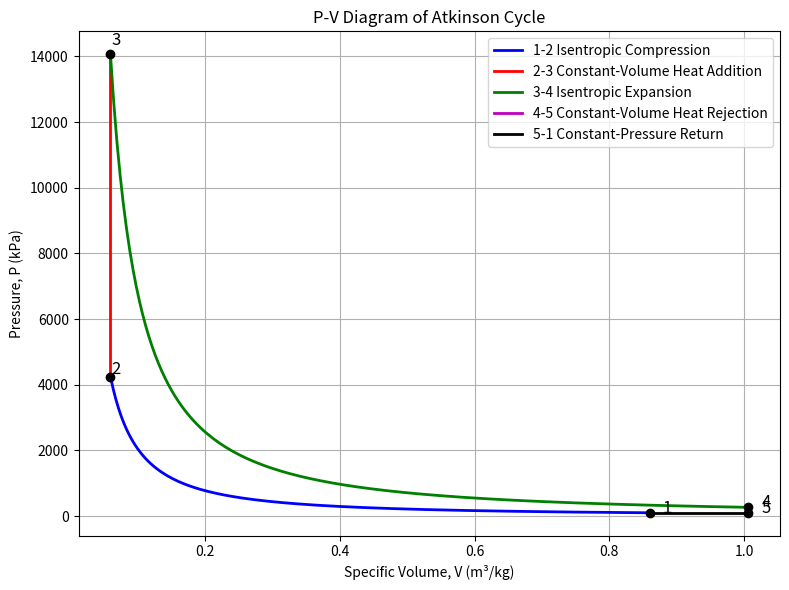

Write Python code to recreate this figure.
#!/usr/bin/env python
# coding: utf-8

# In[ ]:


import numpy as np
import matplotlib.pyplot as plt

P1 = 100.0       
T1 = 300.0        
r = 14.55        
re = 17.0        
qin = 1453.46     
R = 0.287         
Cv = 0.718        
Cp = 1.005       
k = 1.4

V1 = R * T1 / P1  
V2 = V1 / r
T2 = T1 * r**(k - 1)
P2 = P1 * r**k

V3 = V2
T3 = T2 + qin / Cv
P3 = P2 * (T3 / T2)

V4 = V3 * re
T4 = T3 * (V3 / V4)**(k - 1)
P4 = P3 * (V3 / V4)**k

V5 = V4
P5 = P1
T5 = P5 * V5 / R

qout_45 = Cv * (T4 - T5)   
qout_51 = Cp * (T5 - T1)   

qout = qout_45 + qout_51

Wnet = qin - qout
eta = Wnet / qin

print("Atkinson Cycle Results")
print("------------------------")
print(f"T1 = {T1:.2f} K, P1 = {P1:.2f} kPa, V1 = {V1:.4f} m^3/kg")
print(f"T2 = {T2:.2f} K, P2 = {P2:.2f} kPa, V2 = {V2:.4f} m^3/kg")
print(f"T3 = {T3:.2f} K, P3 = {P3:.2f} kPa, V3 = {V3:.4f} m^3/kg")
print(f"T4 = {T4:.2f} K, P4 = {P4:.2f} kPa, V4 = {V4:.4f} m^3/kg")
print(f"T5 = {T5:.2f} K, P5 = {P5:.2f} kPa, V5 = {V5:.4f} m^3/kg")

print()
print(f"Heat input, q_in = {qin:.2f} kJ/kg")
print(f"Heat rejected, q_out = {qout:.2f} kJ/kg")
print(f"Net work output, W_net = {Wnet:.2f} kJ/kg")
print(f"Thermal efficiency = {eta * 100:.2f} %")

V_12 = np.linspace(V1, V2, 200)
P_12 = P1 * (V1 / V_12)**k

V_23 = np.array([V2, V3])
P_23 = np.array([P2, P3])

V_34 = np.linspace(V3, V4, 200)
P_34 = P3 * (V3 / V_34)**k

V_45 = np.array([V4, V5])
P_45 = np.array([P4, P5])

V_51 = np.linspace(V5, V1, 200)
P_51 = np.ones_like(V_51) * P1

plt.figure(figsize=(8, 6))

plt.plot(V_12, P_12, 'b', linewidth=2, label='1-2 Isentropic Compression')
plt.plot(V_23, P_23, 'r', linewidth=2, label='2-3 Constant-Volume Heat Addition')
plt.plot(V_34, P_34, 'g', linewidth=2, label='3-4 Isentropic Expansion')
plt.plot(V_45, P_45, 'm', linewidth=2, label='4-5 Constant-Volume Heat Rejection')
plt.plot(V_51, P_51, 'k', linewidth=2, label='5-1 Constant-Pressure Return')

states_V = [V1, V2, V3, V4, V5]
states_P = [P1, P2, P3, P4, P5]
labels = ['1', '2', '3', '4', '5']

plt.scatter(states_V, states_P, color='black', zorder=5)

for i, label in enumerate(labels):
    plt.text(states_V[i] * 1.02, states_P[i] * 1.02, label, fontsize=12)

plt.xlabel('Specific Volume, V (m³/kg)')
plt.ylabel('Pressure, P (kPa)')
plt.title('P-V Diagram of Atkinson Cycle')
plt.grid(True)
plt.legend()
plt.tight_layout()
plt.show()
